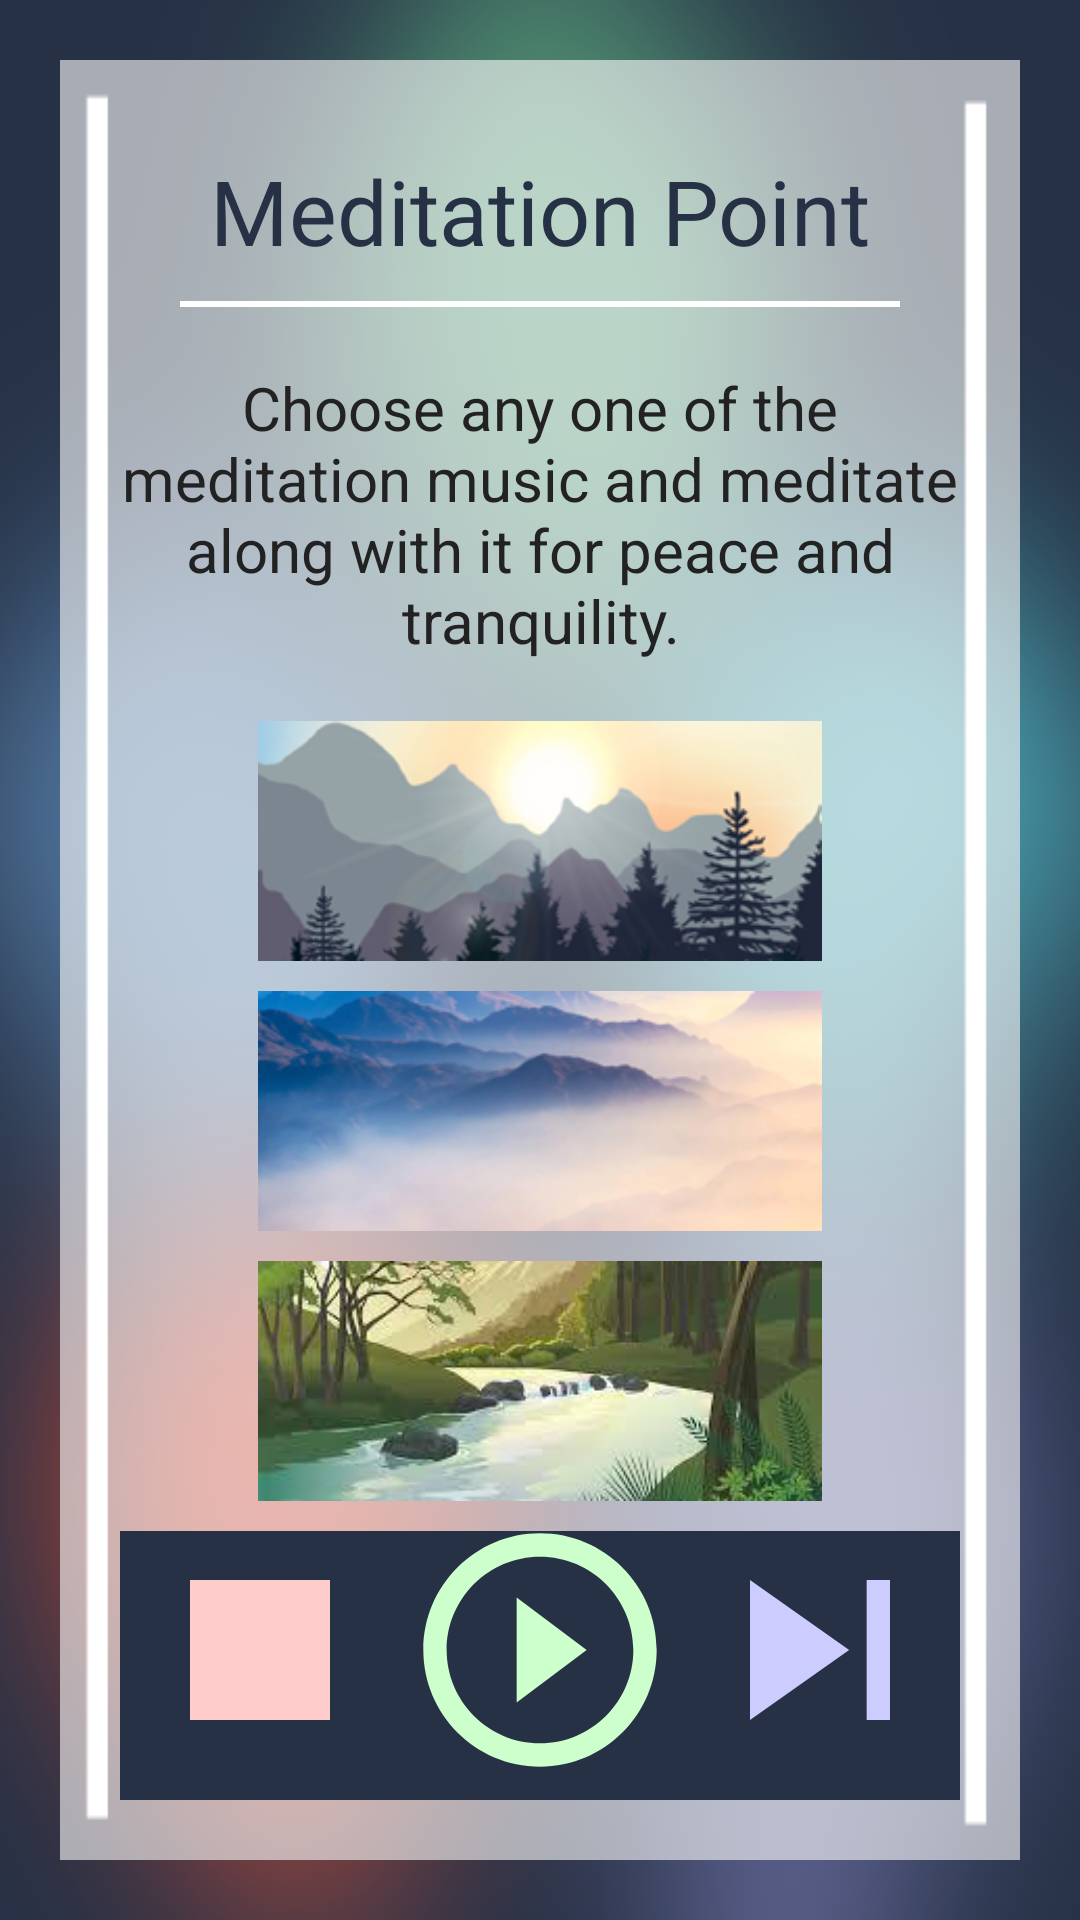

The Android layout XML behind this screen, and the referenced resources:
<!-- AndroidManifest.xml: application theme AppTheme -->
<!-- res/layout/activity_psycho_music.xml -->
<?xml version="1.0" encoding="utf-8"?>
<LinearLayout xmlns:android="http://schemas.android.com/apk/res/android"
    xmlns:tools="http://schemas.android.com/tools"
    android:layout_width="match_parent"
    android:layout_height="match_parent"
    android:background="@drawable/elem_backblur"
    android:orientation="vertical"
    android:padding="20dp"
    tools:context=".PsychoMusic">

    <LinearLayout
        android:layout_width="match_parent"
        android:layout_height="match_parent"
        android:orientation="vertical"
        android:padding="20dp"
        android:background="@drawable/transfront"
        >

        <TextView
            android:layout_width="match_parent"
            android:layout_height="wrap_content"
            android:text="@string/meditationPoint"
            android:textSize="30sp"
            android:layout_margin="10dp"
            android:textAlignment="center"
            android:textColor="@color/colorPrimaryDark"/>

        <View
            android:layout_width="match_parent"
            android:layout_height="2dp"
            android:layout_marginStart="20dp"
            android:layout_marginEnd="20dp"
            android:layout_marginBottom="20dp"
            android:background="#FFF"
            />

        <TextView
            android:layout_width="wrap_content"
            android:layout_height="wrap_content"
            android:text="@string/instruct_medi"
            android:textSize="20sp"
            android:textAlignment="center"
            android:textColor="#222"
            />

        <ImageView
            android:id="@+id/song_oneBtn"
            android:layout_width="match_parent"
            android:layout_height="80dp"
            android:src="@drawable/sunrise"
            android:layout_marginStart="20dp"
            android:layout_marginEnd="20dp"
            android:layout_marginTop="20dp"
            android:layout_marginBottom="10dp"
            />

        <ImageView
            android:id="@+id/song_twoBtn"
            android:layout_width="match_parent"
            android:layout_height="80dp"
            android:src="@drawable/mountain"
            android:layout_marginStart="20dp"
            android:layout_marginEnd="20dp"/>

        <ImageView
            android:id="@+id/song_threeBtn"
            android:layout_width="match_parent"
            android:layout_height="80dp"
            android:src="@drawable/river"
            android:layout_marginStart="20dp"
            android:layout_marginEnd="20dp"
            android:layout_marginTop="10dp"
            android:layout_marginBottom="10dp"
            />


        <LinearLayout
            android:layout_width="match_parent"
            android:layout_height="match_parent"
            android:orientation="horizontal"
            android:gravity="center"
            >

            <ImageView
                android:id="@+id/psycho_music_stop"
                android:layout_width="100dp"
                android:layout_height="100dp"
                android:layout_gravity="bottom"
                android:layout_marginBottom="0dp"
                android:src="@drawable/ic_stop_black_24dp"
                android:layout_weight=".50"
                android:background="@color/darkbluishblack"
                />

            <ImageView
                android:id="@+id/psycho_music_play_pause"
                android:layout_width="100dp"
                android:layout_height="100dp"
                android:layout_gravity="bottom"
                android:layout_marginBottom="0dp"
                android:src="@drawable/ic_play"
                android:layout_weight=".50"
                android:background="@color/darkbluishblack"
                />

            <ImageView
                android:id="@+id/psycho_music_next"
                android:layout_width="100dp"
                android:layout_height="100dp"
                android:layout_gravity="bottom"
                android:layout_marginBottom="0dp"
                android:src="@drawable/ic_skip_next_black_24dp"
                android:background="@color/darkbluishblack"
                android:layout_weight=".50"
                android:contentDescription="@string/next"
                />

        </LinearLayout>

    </LinearLayout>

</LinearLayout>
<!-- resources referenced by this layout -->
<resources>
  <color name="colorPrimaryDark">#263145</color>
  <color name="darkbluishblack">#263145</color>
  <!-- drawable elem_backblur: png bitmap (drawable, 115893 bytes) -->
  <!-- drawable ic_play (drawable) -->
  <vector xmlns:android="http://schemas.android.com/apk/res/android"
          android:width="15dp"
          android:height="15dp"
          android:viewportWidth="24.0"
          android:viewportHeight="24.0">
      <path
          android:fillColor="#CFC"
          android:pathData="M10,16.5l6,-4.5 -6,-4.5v9zM12,2C6.48,2 2,6.48 2,12s4.48,10 10,10 10,-4.48 10,-10S17.52,2 12,2zM12,20c-4.41,0 -8,-3.59 -8,-8s3.59,-8 8,-8 8,3.59 8,8 -3.59,8 -8,8z"/>
  </vector>
  <!-- drawable ic_skip_next_black_24dp (drawable) -->
  <vector android:height="24dp" android:tint="#CCF"
      android:viewportHeight="24.0" android:viewportWidth="24.0"
      android:width="24dp" xmlns:android="http://schemas.android.com/apk/res/android">
      <path android:fillColor="#CCCCFF" android:pathData="M6,18l8.5,-6L6,6v12zM16,6v12h2V6h-2z"/>
  </vector>
  <!-- drawable ic_stop_black_24dp (drawable) -->
  <vector android:height="24dp" android:tint="#FCC"
      android:viewportHeight="24.0" android:viewportWidth="24.0"
      android:width="24dp" xmlns:android="http://schemas.android.com/apk/res/android">
      <path android:fillColor="#FFCCCC" android:pathData="M6,6h12v12H6z"/>
  </vector>
  <!-- drawable mountain: png bitmap (drawable, 40378 bytes) -->
  <!-- drawable river: png bitmap (drawable, 55265 bytes) -->
  <!-- drawable sunrise: png bitmap (drawable, 40993 bytes) -->
  <!-- drawable transfront: png bitmap (drawable, 10724 bytes) -->
  <string name="instruct_medi">Choose any one of the meditation music and meditate along with it for peace and tranquility.</string>
  <string name="meditationPoint">Meditation Point</string>
  <string name="next">Next</string>
  <style name="AppTheme" parent="Theme.AppCompat.Light.NoActionBar">
          
          <item name="colorPrimary">@color/colorPrimary</item>
          <item name="colorPrimaryDark">@color/colorPrimaryDark</item>
          <item name="colorAccent">@color/colorAccent</item>
      </style>
  <color name="colorPrimary">#F6376D</color>
  <color name="colorAccent">#B3C6E4</color>
</resources>
